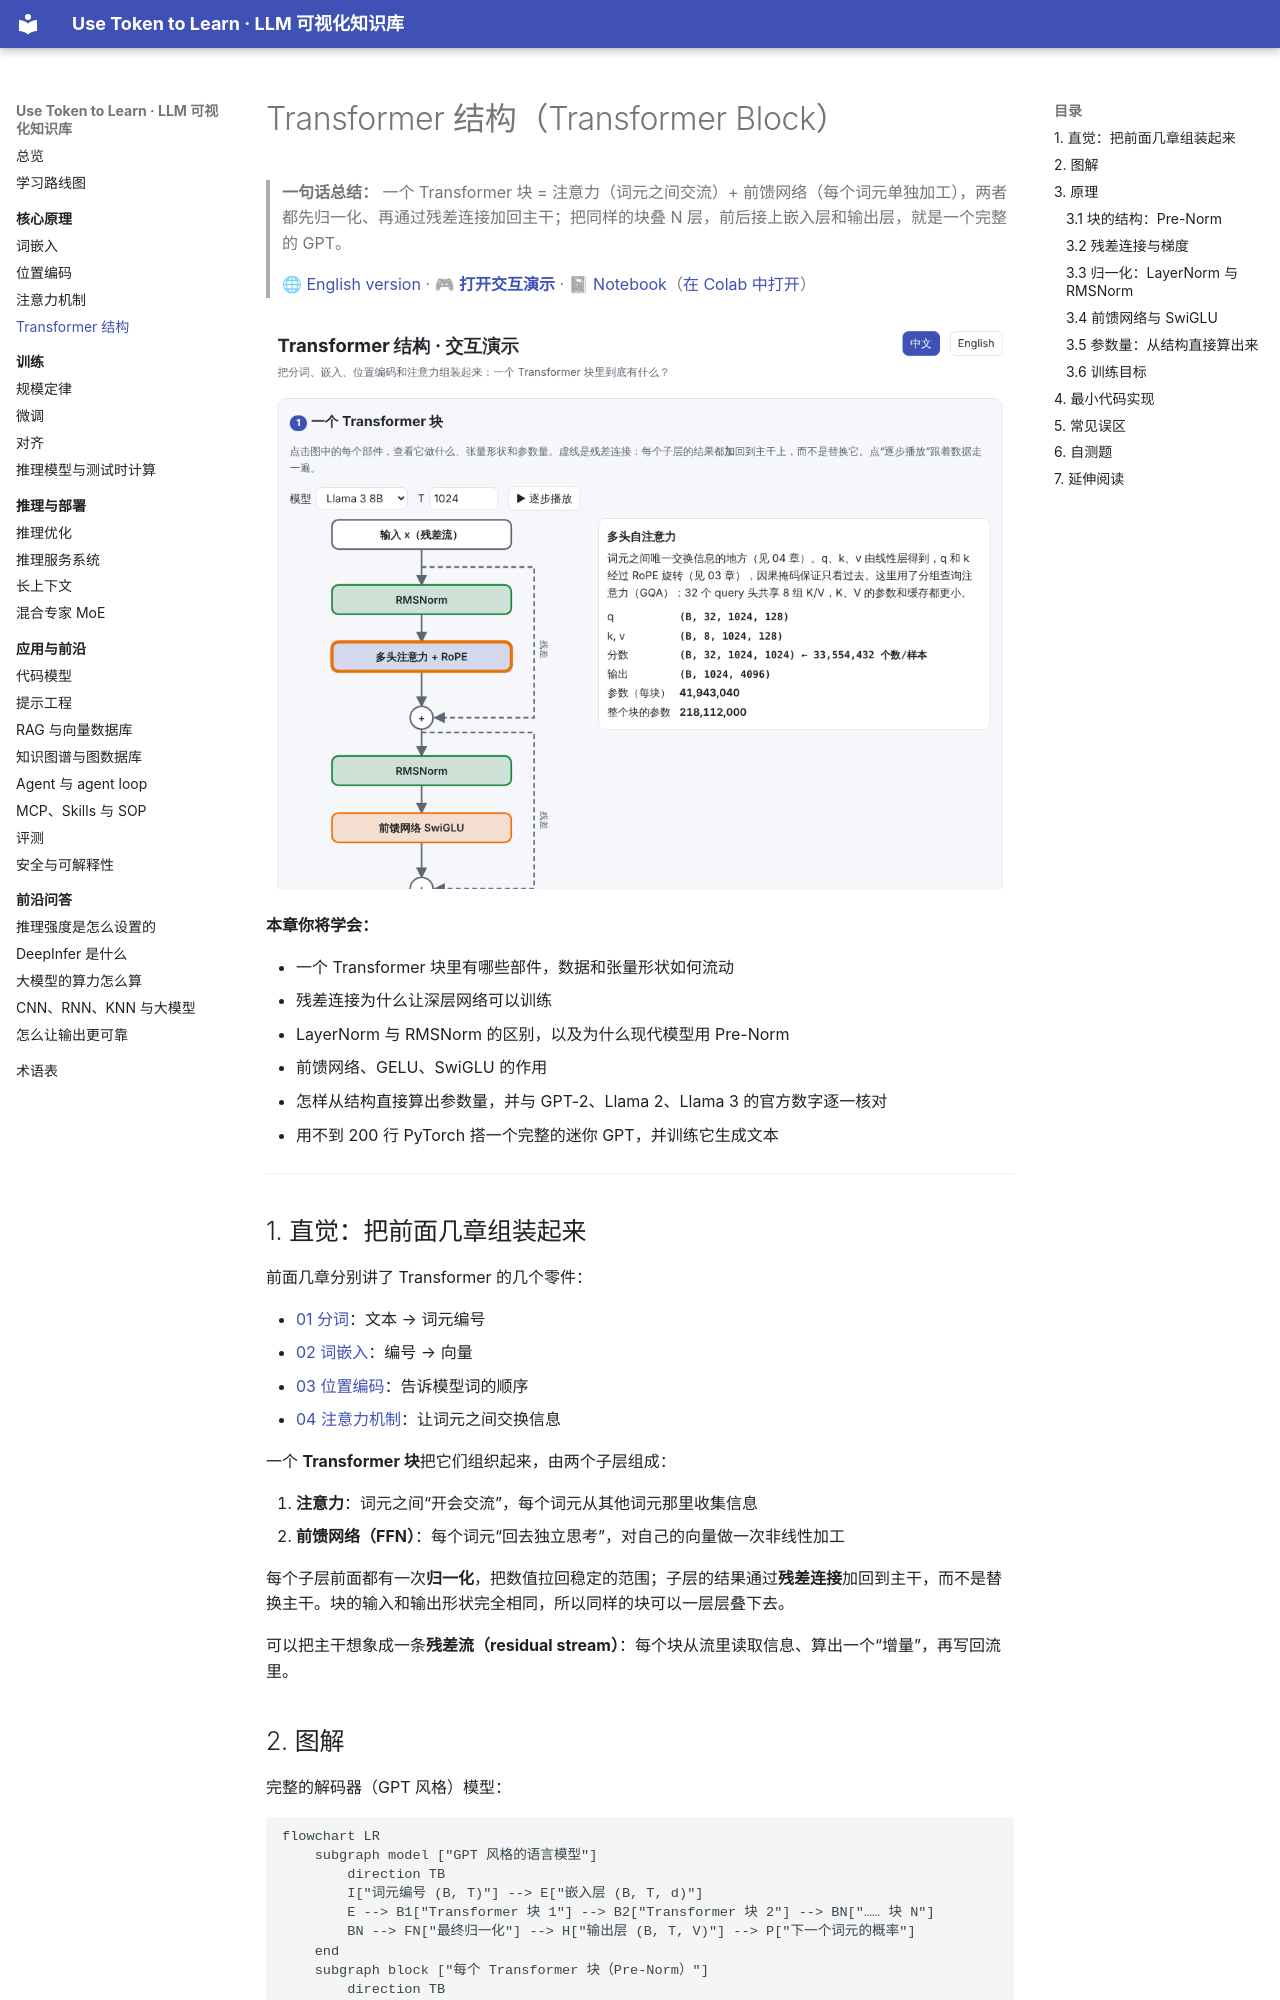

repository: BaiYuBY/use_token_to_learn · page: 05-transformer/index.html · generator: mkdocs

# Transformer 结构（Transformer Block）

> **一句话总结：** 一个 Transformer 块 = 注意力（词元之间交流）+ 前馈网络（每个词元单独加工），两者都先归一化、再通过残差连接加回主干；把同样的块叠 N 层，前后接上嵌入层和输出层，就是一个完整的 GPT。
>
> 🌐 [English version](README.en.md) · 🎮 **[打开交互演示](interactive/transformer.html?lang=zh)** · 📓 [Notebook](05-transformer.ipynb)（[在 Colab 中打开](https://colab.research.google.com/github/BaiYuBY/use_token_to_learn/blob/main/docs/05-transformer/05-transformer.ipynb)）

[![交互演示预览](assets/interactive-preview.png)](interactive/transformer.html?lang=zh)

**本章你将学会：**

- 一个 Transformer 块里有哪些部件，数据和张量形状如何流动
- 残差连接为什么让深层网络可以训练
- LayerNorm 与 RMSNorm 的区别，以及为什么现代模型用 Pre-Norm
- 前馈网络、GELU、SwiGLU 的作用
- 怎样从结构直接算出参数量，并与 GPT-2、Llama 2、Llama 3 的官方数字逐一核对
- 用不到 200 行 PyTorch 搭一个完整的迷你 GPT，并训练它生成文本

---

## 1. 直觉：把前面几章组装起来

前面几章分别讲了 Transformer 的几个零件：

- [01 分词](../01-tokenization/README.md)：文本 → 词元编号
- [02 词嵌入](../02-embedding/README.md)：编号 → 向量
- [03 位置编码](../03-positional-encoding/README.md)：告诉模型词的顺序
- [04 注意力机制](../04-attention/README.md)：让词元之间交换信息

一个 **Transformer 块**把它们组织起来，由两个子层组成：

1. **注意力**：词元之间“开会交流”，每个词元从其他词元那里收集信息
2. **前馈网络（FFN）**：每个词元“回去独立思考”，对自己的向量做一次非线性加工

每个子层前面都有一次**归一化**，把数值拉回稳定的范围；子层的结果通过**残差连接**加回到主干，而不是替换主干。块的输入和输出形状完全相同，所以同样的块可以一层层叠下去。

可以把主干想象成一条**残差流（residual stream）**：每个块从流里读取信息、算出一个“增量”，再写回流里。
